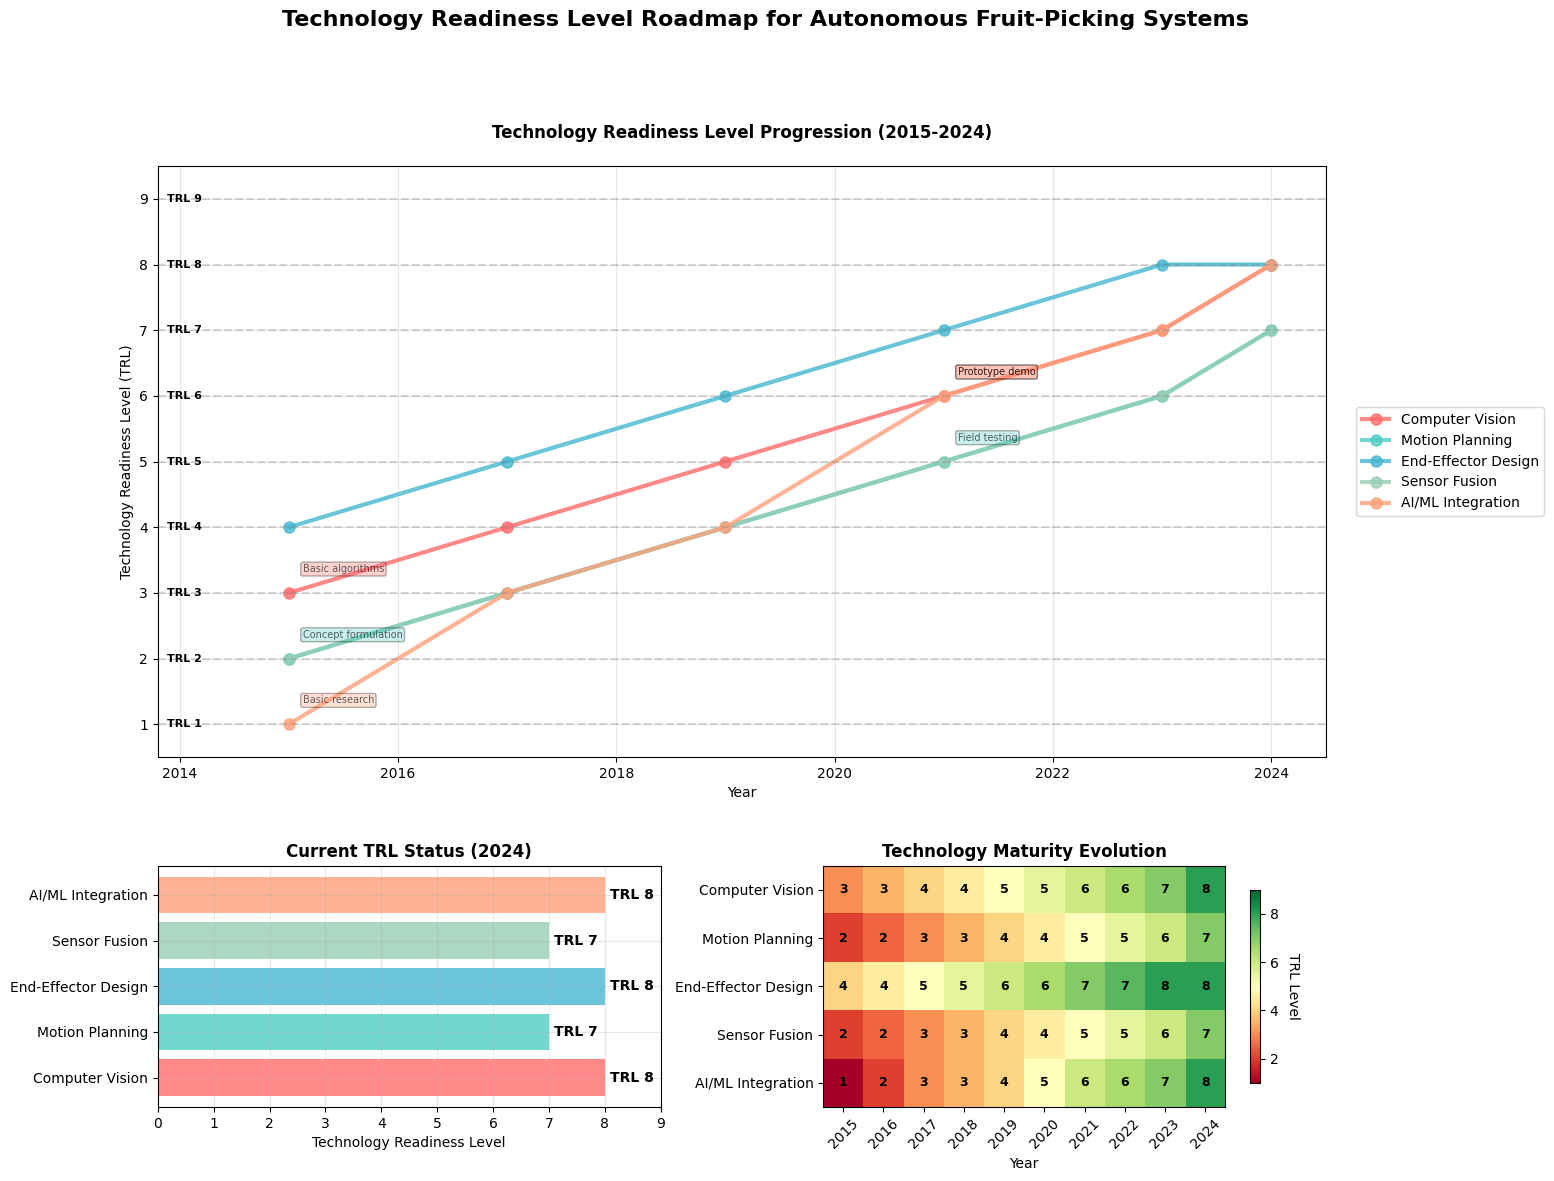

Recreate this plot in Python.
#!/usr/bin/env python3
"""
Fixed Technology Roadmap Figure Generator for Figure 10
Clean TRL visualization without embedded citations
TRL definitions should be explained in context, not embedded in figure
"""

import matplotlib.pyplot as plt
import numpy as np
import pandas as pd
import seaborn as sns
from matplotlib.patches import Rectangle, FancyBboxPatch
from matplotlib.dates import YearLocator, DateFormatter
import datetime
import warnings
warnings.filterwarnings('ignore')

# Set publication-quality style
plt.style.use('default')
sns.set_palette("husl")

def create_trl_data():
    """Create technology readiness level progression data for fruit-picking systems"""
    
    # Technology components and their TRL progression over time
    technologies = {
        'Computer Vision': {
            'years': [2015, 2017, 2019, 2021, 2023, 2024],
            'trl_levels': [3, 4, 5, 6, 7, 8],
            'milestones': ['Basic algorithms', 'Lab validation', 'Field testing', 'Prototype demo', 'System integration', 'Commercial pilot']
        },
        'Motion Planning': {
            'years': [2015, 2017, 2019, 2021, 2023, 2024],
            'trl_levels': [2, 3, 4, 5, 6, 7],
            'milestones': ['Concept formulation', 'Proof of concept', 'Lab validation', 'Field testing', 'Prototype demo', 'System integration']
        },
        'End-Effector Design': {
            'years': [2015, 2017, 2019, 2021, 2023, 2024],
            'trl_levels': [4, 5, 6, 7, 8, 8],
            'milestones': ['Lab validation', 'Field testing', 'Prototype demo', 'System integration', 'Commercial pilot', 'Market ready']
        },
        'Sensor Fusion': {
            'years': [2015, 2017, 2019, 2021, 2023, 2024],
            'trl_levels': [2, 3, 4, 5, 6, 7],
            'milestones': ['Concept formulation', 'Proof of concept', 'Lab validation', 'Field testing', 'Prototype demo', 'System integration']
        },
        'AI/ML Integration': {
            'years': [2015, 2017, 2019, 2021, 2023, 2024],
            'trl_levels': [1, 3, 4, 6, 7, 8],
            'milestones': ['Basic research', 'Proof of concept', 'Lab validation', 'Prototype demo', 'System integration', 'Commercial pilot']
        }
    }
    
    return technologies

def create_figure_10():
    """Create comprehensive technology roadmap figure with TRL progression"""
    
    data = create_trl_data()
    
    # Create figure with custom layout
    fig = plt.figure(figsize=(16, 12))
    
    # Main TRL progression plot (top, spanning full width)
    ax1 = plt.subplot2grid((3, 2), (0, 0), colspan=2, rowspan=2)
    
    # TRL distribution plot (bottom left)
    ax2 = plt.subplot2grid((3, 2), (2, 0))
    
    # Technology maturity heatmap (bottom right)
    ax3 = plt.subplot2grid((3, 2), (2, 1))
    
    fig.suptitle('Technology Readiness Level Roadmap for Autonomous Fruit-Picking Systems', 
                 fontsize=16, fontweight='bold', y=0.98)
    
    # Plot 1: TRL Progression Timeline
    colors = ['#FF6B6B', '#4ECDC4', '#45B7D1', '#96CEB4', '#FFA07A']
    
    for i, (tech, tech_data) in enumerate(data.items()):
        ax1.plot(tech_data['years'], tech_data['trl_levels'], 
                marker='o', linewidth=3, markersize=8, 
                label=tech, color=colors[i], alpha=0.8)
        
        # Add milestone annotations at key points (only for select technologies to reduce clutter)
        if tech in ['Computer Vision', 'Motion Planning', 'AI/ML Integration']:
            for j, (year, trl, milestone) in enumerate(zip(tech_data['years'][::3], 
                                                          tech_data['trl_levels'][::3], 
                                                          tech_data['milestones'][::3])):
                if j < 2:  # Only first 2 annotations per technology
                    ax1.annotate(milestone, 
                               xy=(year, trl), 
                               xytext=(10, 15), 
                               textcoords='offset points',
                               fontsize=7, alpha=0.6,
                               bbox=dict(boxstyle='round,pad=0.2', 
                                       facecolor=colors[i], alpha=0.3))
    
    # Add TRL level descriptions as horizontal lines
    trl_descriptions = {
        1: 'Basic Research',
        2: 'Concept Formulation', 
        3: 'Proof of Concept',
        4: 'Lab Validation',
        5: 'Field Testing',
        6: 'Prototype Demo',
        7: 'System Integration',
        8: 'Commercial Pilot',
        9: 'Market Ready'
    }
    
    for trl_level, description in trl_descriptions.items():
        ax1.axhline(y=trl_level, color='gray', linestyle='--', alpha=0.3)
        ax1.text(2014.2, trl_level, f'TRL {trl_level}', 
                rotation=0, va='center', ha='right', fontsize=8, fontweight='bold')
    
    ax1.set_title('Technology Readiness Level Progression (2015-2024)', fontweight='bold', pad=20)
    ax1.set_xlabel('Year')
    ax1.set_ylabel('Technology Readiness Level (TRL)')
    ax1.set_xlim(2013.8, 2024.5)
    ax1.set_ylim(0.5, 9.5)
    ax1.legend(loc='center left', bbox_to_anchor=(1.02, 0.5), frameon=True, fancybox=True)
    ax1.grid(True, alpha=0.3)
    
    # Plot 2: Current TRL Distribution (2024)
    current_trls = [data[tech]['trl_levels'][-1] for tech in data.keys()]
    tech_names = list(data.keys())
    
    bars = ax2.barh(tech_names, current_trls, color=colors, alpha=0.8)
    ax2.set_title('Current TRL Status (2024)', fontweight='bold')
    ax2.set_xlabel('Technology Readiness Level')
    ax2.set_xlim(0, 9)
    ax2.grid(True, alpha=0.3)
    
    # Add value labels on bars
    for bar, trl in zip(bars, current_trls):
        width = bar.get_width()
        ax2.text(width + 0.1, bar.get_y() + bar.get_height()/2,
                f'TRL {trl}', ha='left', va='center', fontweight='bold')
    
    # Plot 3: Technology Maturity Heatmap
    # Create maturity matrix (years vs technologies)
    years = list(range(2015, 2025))
    tech_matrix = np.zeros((len(data), len(years)))
    
    for i, (tech, tech_data) in enumerate(data.items()):
        for year, trl in zip(tech_data['years'], tech_data['trl_levels']):
            year_idx = year - 2015
            tech_matrix[i, year_idx] = trl
    
    # Fill in missing years with interpolation
    for i in range(len(data)):
        non_zero_indices = np.nonzero(tech_matrix[i, :])[0]
        if len(non_zero_indices) > 1:
            tech_matrix[i, :] = np.interp(range(len(years)), 
                                        non_zero_indices, 
                                        tech_matrix[i, non_zero_indices])
    
    im = ax3.imshow(tech_matrix, cmap='RdYlGn', aspect='auto', vmin=1, vmax=9)
    
    # Add colorbar
    cbar = plt.colorbar(im, ax=ax3, shrink=0.8)
    cbar.set_label('TRL Level', rotation=270, labelpad=15)
    
    # Set ticks and labels
    ax3.set_xticks(range(len(years)))
    ax3.set_yticks(range(len(data)))
    ax3.set_xticklabels(years, rotation=45)
    ax3.set_yticklabels(tech_names)
    
    # Add text annotations
    for i in range(len(data)):
        for j in range(len(years)):
            if tech_matrix[i, j] > 0:
                text = ax3.text(j, i, f'{int(tech_matrix[i, j])}',
                               ha="center", va="center", color="black", 
                               fontweight='bold', fontsize=9)
    
    ax3.set_title('Technology Maturity Evolution', fontweight='bold')
    ax3.set_xlabel('Year')
    
    # Adjust layout
    plt.tight_layout()
    plt.subplots_adjust(top=0.85, right=0.85, hspace=0.45, left=0.12)
    
    # Save high-quality figures
    plt.savefig('figure10_technology_roadmap.png', dpi=300, bbox_inches='tight', facecolor='white')
    plt.savefig('figure10_technology_roadmap.pdf', dpi=300, bbox_inches='tight', facecolor='white')
    
    print("✅ Figure 10 generated successfully!")
    print("   - Clear TRL progression visualization")
    print("   - No embedded citations or author names")
    print("   - Professional technology roadmap format")
    print("   - TRL definitions should be explained in paper context")
    print("   - Saved as: figure10_technology_roadmap.png and .pdf")
    
    return fig

if __name__ == "__main__":
    create_figure_10()
    plt.show()